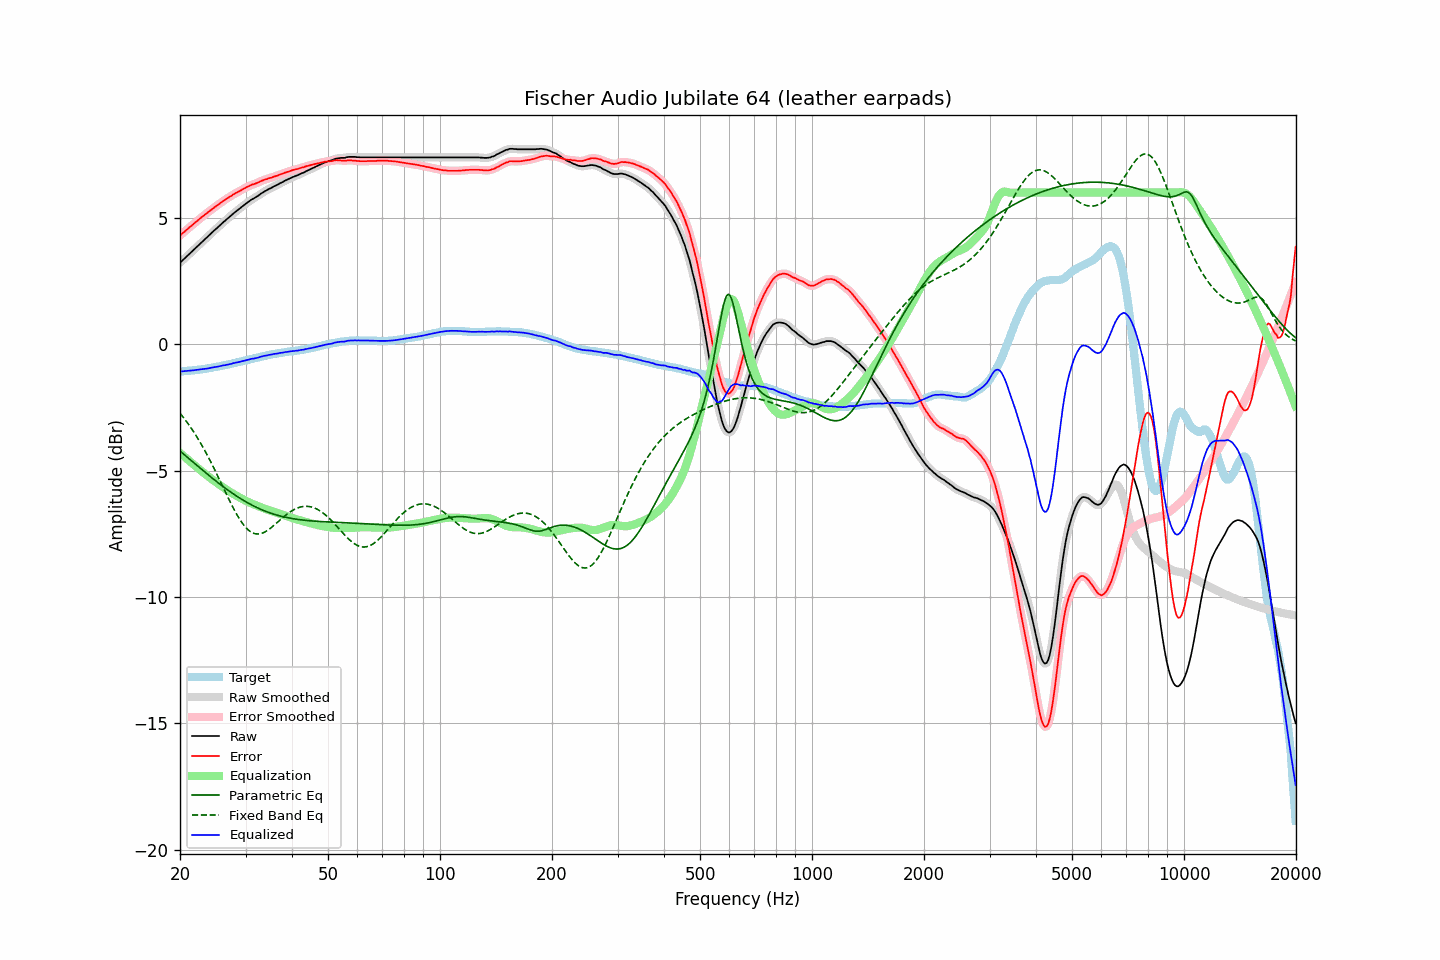

The file beside this chart, header and first rows:
frequency, raw, error, smoothed, error_smoothed, equalization, parametric_eq, fixed_band_eq, equalized_raw, equalized_smoothed, target
20.00, 3.22, 4.30, 3.22, 4.31, -4.30, -4.23, -2.73, -1.08, -1.08, -1.08
20.20, 3.28, 4.36, 3.28, 4.36, -4.36, -4.28, -2.81, -1.08, -1.08, -1.08
20.40, 3.34, 4.41, 3.34, 4.41, -4.41, -4.34, -2.89, -1.07, -1.07, -1.07
20.61, 3.40, 4.46, 3.40, 4.47, -4.47, -4.39, -2.97, -1.06, -1.06, -1.06
20.81, 3.46, 4.52, 3.46, 4.52, -4.52, -4.44, -3.06, -1.06, -1.06, -1.06
21.02, 3.52, 4.57, 3.52, 4.58, -4.57, -4.50, -3.14, -1.05, -1.05, -1.05
21.23, 3.58, 4.63, 3.58, 4.63, -4.63, -4.55, -3.23, -1.05, -1.05, -1.05
21.44, 3.64, 4.68, 3.64, 4.68, -4.68, -4.61, -3.32, -1.04, -1.04, -1.04
21.66, 3.70, 4.73, 3.70, 4.74, -4.74, -4.66, -3.42, -1.03, -1.03, -1.03
21.87, 3.76, 4.79, 3.76, 4.79, -4.79, -4.71, -3.52, -1.03, -1.03, -1.03
22.09, 3.82, 4.84, 3.82, 4.84, -4.84, -4.77, -3.62, -1.02, -1.02, -1.02
22.31, 3.88, 4.89, 3.88, 4.90, -4.90, -4.82, -3.72, -1.01, -1.01, -1.01
22.54, 3.94, 4.95, 3.94, 4.95, -4.95, -4.88, -3.83, -1.01, -1.01, -1.01
22.76, 4.00, 5.00, 4.00, 5.00, -5.00, -4.93, -3.93, -1.00, -1.00, -1.00
22.99, 4.06, 5.05, 4.06, 5.05, -5.05, -4.98, -4.04, -0.99, -0.99, -0.99
23.22, 4.12, 5.10, 4.12, 5.10, -5.10, -5.04, -4.16, -0.98, -0.98, -0.98
23.45, 4.18, 5.15, 4.18, 5.15, -5.15, -5.09, -4.27, -0.97, -0.97, -0.97
23.69, 4.24, 5.20, 4.24, 5.20, -5.20, -5.14, -4.39, -0.96, -0.96, -0.96
23.92, 4.30, 5.25, 4.30, 5.25, -5.25, -5.19, -4.51, -0.95, -0.95, -0.95
24.16, 4.36, 5.30, 4.36, 5.30, -5.30, -5.24, -4.64, -0.94, -0.94, -0.94
24.40, 4.42, 5.35, 4.42, 5.35, -5.35, -5.30, -4.76, -0.92, -0.92, -0.93
24.65, 4.48, 5.39, 4.48, 5.40, -5.40, -5.35, -4.89, -0.91, -0.91, -0.91
24.89, 4.54, 5.44, 4.54, 5.44, -5.44, -5.40, -5.02, -0.90, -0.90, -0.90
25.14, 4.59, 5.48, 4.60, 5.49, -5.49, -5.45, -5.15, -0.89, -0.89, -0.89
25.39, 4.65, 5.53, 4.65, 5.53, -5.53, -5.50, -5.28, -0.88, -0.88, -0.88
25.65, 4.71, 5.58, 4.71, 5.58, -5.58, -5.55, -5.42, -0.87, -0.87, -0.87
25.91, 4.77, 5.62, 4.77, 5.63, -5.62, -5.59, -5.55, -0.85, -0.85, -0.85
26.16, 4.83, 5.67, 4.83, 5.67, -5.67, -5.64, -5.68, -0.84, -0.84, -0.84
26.43, 4.88, 5.71, 4.89, 5.71, -5.71, -5.69, -5.82, -0.83, -0.83, -0.83
26.69, 4.94, 5.76, 4.94, 5.76, -5.76, -5.74, -5.95, -0.81, -0.82, -0.82
26.96, 4.99, 5.79, 4.99, 5.80, -5.80, -5.78, -6.08, -0.81, -0.80, -0.80
27.23, 5.05, 5.84, 5.05, 5.84, -5.84, -5.83, -6.21, -0.79, -0.79, -0.79
27.50, 5.10, 5.87, 5.11, 5.88, -5.88, -5.87, -6.34, -0.77, -0.77, -0.77
27.77, 5.16, 5.92, 5.16, 5.92, -5.92, -5.92, -6.46, -0.75, -0.76, -0.76
28.05, 5.21, 5.95, 5.21, 5.95, -5.95, -5.96, -6.58, -0.74, -0.74, -0.74
28.33, 5.26, 5.99, 5.26, 5.99, -5.99, -6.00, -6.70, -0.73, -0.73, -0.73
28.62, 5.31, 6.02, 5.31, 6.02, -6.03, -6.04, -6.81, -0.71, -0.71, -0.71
28.90, 5.36, 6.06, 5.36, 6.06, -6.06, -6.08, -6.91, -0.70, -0.70, -0.70
29.19, 5.41, 6.09, 5.41, 6.09, -6.10, -6.12, -7.01, -0.68, -0.68, -0.68
29.48, 5.46, 6.13, 5.46, 6.13, -6.13, -6.16, -7.10, -0.67, -0.67, -0.67
29.78, 5.51, 6.16, 5.51, 6.16, -6.17, -6.20, -7.18, -0.65, -0.65, -0.65
30.08, 5.56, 6.20, 5.56, 6.20, -6.20, -6.24, -7.26, -0.64, -0.64, -0.64
30.38, 5.61, 6.23, 5.61, 6.23, -6.23, -6.27, -7.32, -0.62, -0.62, -0.62
30.68, 5.65, 6.26, 5.66, 6.26, -6.26, -6.31, -7.38, -0.61, -0.60, -0.61
30.99, 5.70, 6.29, 5.70, 6.29, -6.29, -6.34, -7.42, -0.58, -0.59, -0.59
31.30, 5.74, 6.32, 5.74, 6.32, -6.31, -6.38, -7.46, -0.57, -0.57, -0.58
31.61, 5.77, 6.33, 5.78, 6.34, -6.34, -6.41, -7.49, -0.57, -0.56, -0.56
31.93, 5.81, 6.36, 5.81, 6.36, -6.37, -6.44, -7.50, -0.55, -0.55, -0.55
32.24, 5.85, 6.38, 5.85, 6.38, -6.39, -6.47, -7.51, -0.54, -0.54, -0.53
32.57, 5.89, 6.41, 5.90, 6.41, -6.42, -6.50, -7.51, -0.52, -0.52, -0.52
32.89, 5.94, 6.44, 5.94, 6.44, -6.44, -6.53, -7.50, -0.50, -0.50, -0.50
33.22, 5.98, 6.47, 5.98, 6.47, -6.47, -6.55, -7.48, -0.48, -0.48, -0.49
33.55, 6.02, 6.49, 6.02, 6.49, -6.49, -6.58, -7.46, -0.47, -0.47, -0.47
33.89, 6.06, 6.52, 6.06, 6.52, -6.51, -6.61, -7.42, -0.45, -0.45, -0.46
34.23, 6.09, 6.53, 6.10, 6.54, -6.54, -6.63, -7.39, -0.44, -0.44, -0.44
34.57, 6.13, 6.56, 6.13, 6.56, -6.56, -6.65, -7.34, -0.43, -0.43, -0.43
34.92, 6.16, 6.58, 6.16, 6.58, -6.58, -6.68, -7.30, -0.42, -0.42, -0.42
35.27, 6.19, 6.59, 6.20, 6.60, -6.60, -6.70, -7.25, -0.41, -0.40, -0.40
35.62, 6.23, 6.62, 6.23, 6.62, -6.62, -6.72, -7.19, -0.39, -0.39, -0.39
35.97, 6.26, 6.64, 6.26, 6.64, -6.64, -6.74, -7.14, -0.38, -0.38, -0.38
... 635 more rows
